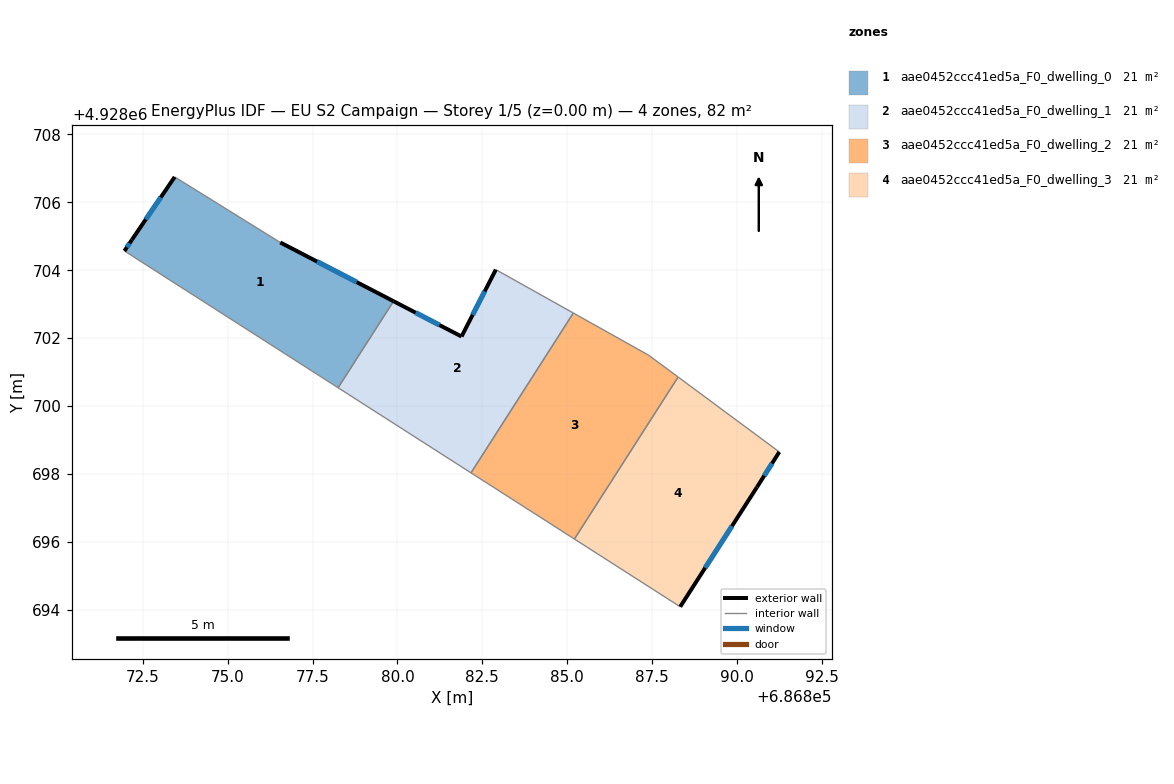
=== STOREY PLAN SPEC (per zone: floor XY polygon, exterior-wall plan segments, windows/doors) ===
zone 1: aae0452ccc41ed5a_F0_dwelling_0  (20.5 m²)
  floor: (686879.88, 4928703.09) (686878.25, 4928700.54) (686871.96, 4928704.57) (686872.18, 4928704.90) (686873.44, 4928706.75) (686876.55, 4928704.82)
  exterior wall: (686879.88, 4928703.09) – (686876.55, 4928704.82)  [3.8 m]
    window: (686878.80, 4928703.65) – (686877.63, 4928704.26)  [1.4 m²]
  exterior wall: (686872.18, 4928704.90) – (686871.96, 4928704.57)  [0.4 m]
    window: (686872.11, 4928704.79) – (686872.03, 4928704.68)  [0.1 m²]
  exterior wall: (686873.44, 4928706.75) – (686872.18, 4928704.90)  [2.2 m]
    window: (686873.03, 4928706.15) – (686872.59, 4928705.50)  [0.8 m²]
  interior walls: 3
zone 2: aae0452ccc41ed5a_F0_dwelling_1  (20.5 m²)
  floor: (686885.18, 4928702.74) (686882.17, 4928698.03) (686878.25, 4928700.54) (686879.88, 4928703.09) (686881.89, 4928702.05) (686882.90, 4928704.02)
  exterior wall: (686881.89, 4928702.05) – (686879.88, 4928703.09)  [2.3 m]
    window: (686881.24, 4928702.39) – (686880.53, 4928702.75)  [0.8 m²]
  exterior wall: (686882.90, 4928704.02) – (686881.89, 4928702.05)  [2.2 m]
    window: (686882.57, 4928703.38) – (686882.22, 4928702.69)  [0.8 m²]
  interior walls: 4
zone 3: aae0452ccc41ed5a_F0_dwelling_2  (20.5 m²)
  floor: (686887.40, 4928701.50) (686888.27, 4928700.86) (686885.21, 4928696.08) (686882.17, 4928698.03) (686885.18, 4928702.74)
  interior walls: 5
zone 4: aae0452ccc41ed5a_F0_dwelling_3  (20.5 m²)
  floor: (686891.25, 4928698.65) (686890.59, 4928697.61) (686888.33, 4928694.09) (686885.21, 4928696.08) (686888.27, 4928700.86)
  exterior wall: (686890.59, 4928697.61) – (686891.25, 4928698.65)  [1.2 m]
    window: (686890.80, 4928697.95) – (686891.03, 4928698.31)  [0.5 m²]
  exterior wall: (686888.33, 4928694.09) – (686890.59, 4928697.61)  [4.2 m]
    window: (686889.06, 4928695.23) – (686889.85, 4928696.46)  [1.5 m²]
  interior walls: 3

=== DERIVED (storey summary) ===
Building: EU S2 Campaign
Storey: 1 of 5  (floor level z = 0.00 m)
Storey gross floor area: 82.1 m²
Zones on this storey: 4
  - aae0452ccc41ed5a_F0_dwelling_0: floor 20.5 m²; exterior wall 6.4 m (19.2 m²); 3 window(s) 2.3 m²; WWR 12.2%
  - aae0452ccc41ed5a_F0_dwelling_1: floor 20.5 m²; exterior wall 4.5 m (13.4 m²); 2 window(s) 1.6 m²; WWR 12.2%
  - aae0452ccc41ed5a_F0_dwelling_2: floor 20.5 m²
  - aae0452ccc41ed5a_F0_dwelling_3: floor 20.5 m²; exterior wall 5.4 m (16.2 m²); 2 window(s) 2.0 m²; WWR 12.2%
Zone adjacency (shared interzone walls):
  - aae0452ccc41ed5a_F0_dwelling_0 ↔ aae0452ccc41ed5a_F0_dwelling_1
  - aae0452ccc41ed5a_F0_dwelling_1 ↔ aae0452ccc41ed5a_F0_dwelling_2
  - aae0452ccc41ed5a_F0_dwelling_2 ↔ aae0452ccc41ed5a_F0_dwelling_3